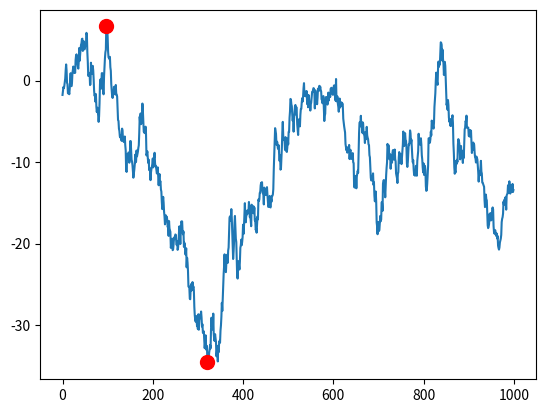

This chart was generated by the following Python code:
import numpy as np
import matplotlib.pyplot as plt


n = 1000
xs = np.random.randn(n).cumsum()
i = np.argmax(np.maximum.accumulate(xs) - xs) # end of the period
j = np.argmax(xs[:i]) # start of period

plt.plot(xs)
plt.plot([i, j], [xs[i], xs[j]], 'o', color='Red', markersize=10)